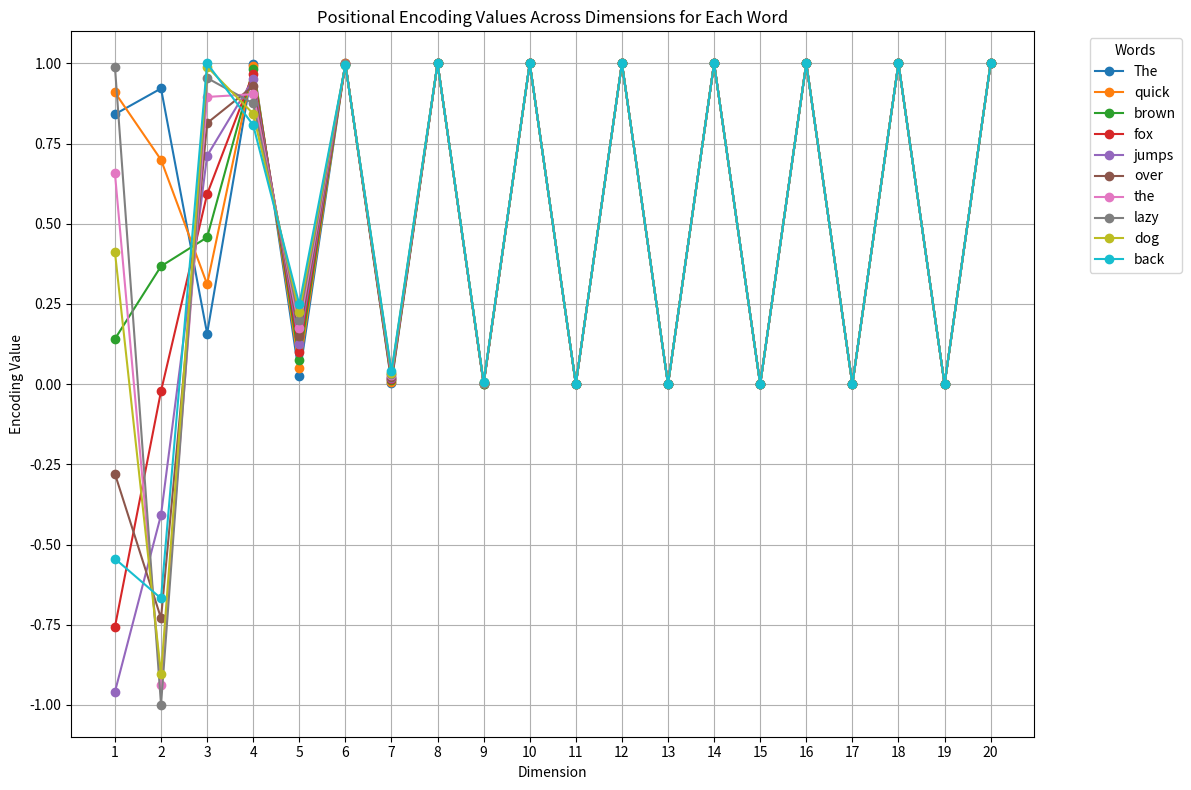

Python code for this plot:
import numpy as np
import matplotlib.pyplot as plt

def positional_encoding(position, d_model):
    """ Generate positional encoding for a given position and model dimensionality. """
    encoding = np.zeros((d_model,))
    for k in range(d_model):
        if k % 2 == 0:
            encoding[k] = np.sin(position / (10000 ** (2 * k / d_model)))
        else:
            encoding[k] = np.cos(position / (10000 ** (2 * k / d_model)))
    return encoding

# Sentence with 10 words
sentence = "The quick brown fox jumps over the lazy dog back"
words = sentence.split()

# Dimension model
d_model = 4
d_model = 20

# Calculate positional encodings for each word
positional_encodings = []
for i, word in enumerate(words):
    encoding = positional_encoding(i+1, d_model)
    positional_encodings.append(encoding)
    print(f"Position {i+1} ({word}): {encoding}")


# Plotting
plt.figure(figsize=(12, 8))
for i, encoding in enumerate(positional_encodings):
    plt.plot(range(1, d_model+1), encoding, marker='o', label=f"{words[i]}")

plt.title('Positional Encoding Values Across Dimensions for Each Word')
plt.xlabel('Dimension')
plt.ylabel('Encoding Value')
plt.xticks(range(1, d_model+1))
plt.grid(True)
plt.legend(title='Words', bbox_to_anchor=(1.05, 1), loc='upper left')
plt.tight_layout()
plt.show()

